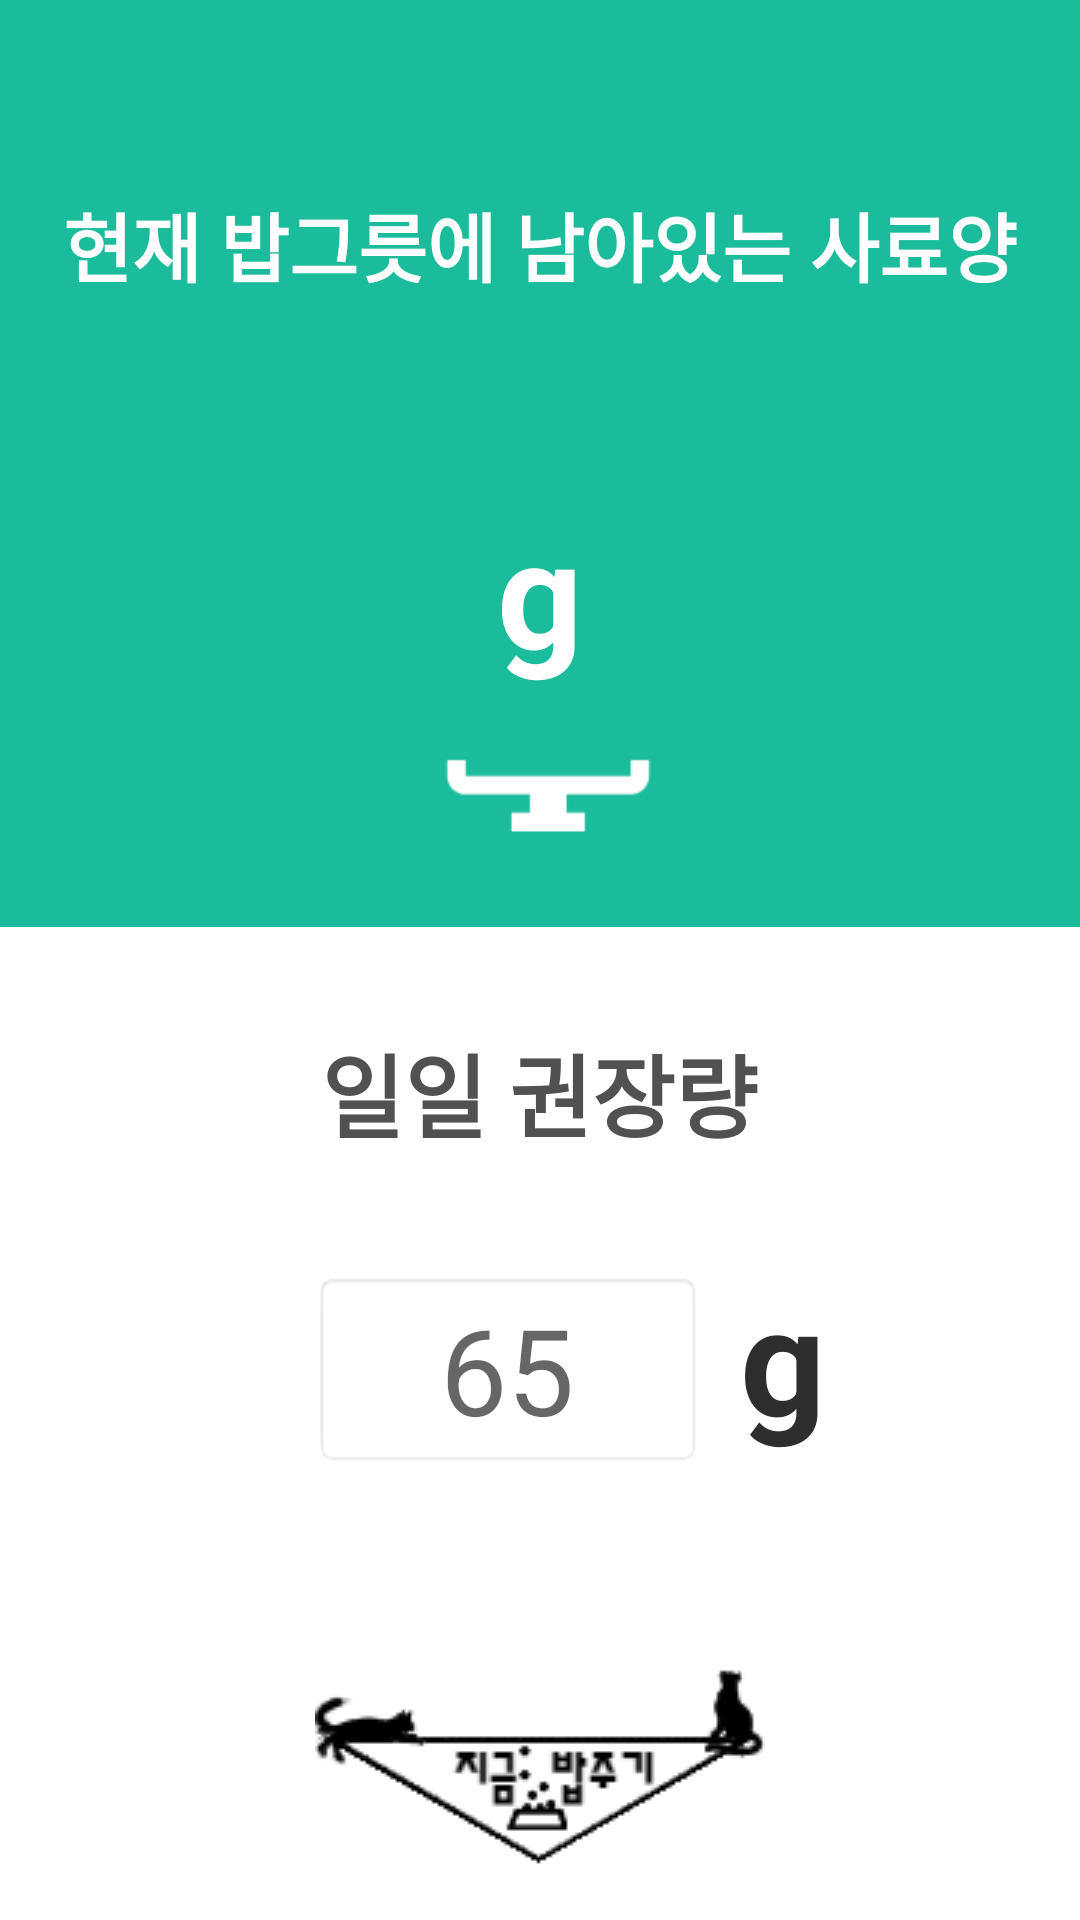

Here is an Android app screen rendered from its layout file. Give the layout XML and the strings, colors and styles it references.
<!-- AndroidManifest.xml: application theme AppTheme -->
<!-- res/layout/activity_now_eat.xml -->
<?xml version="1.0" encoding="utf-8"?>
<LinearLayout xmlns:android="http://schemas.android.com/apk/res/android"
    xmlns:app="http://schemas.android.com/apk/res-auto"
    xmlns:tools="http://schemas.android.com/tools"
    android:layout_width="match_parent"
    android:layout_height="match_parent"
    android:orientation="vertical"
    android:background="#ffffff"
    tools:context=".now_eat">


    <LinearLayout
        android:layout_width="match_parent"
        android:layout_weight="1"
        android:layout_height="match_parent"
        android:background="#1ABC9C"
        android:orientation="vertical">
        <LinearLayout
            android:layout_width="match_parent"
            android:layout_height="wrap_content"
            android:layout_weight="1"
            android:gravity="bottom">

            <TextView
                android:layout_width="match_parent"
                android:layout_height="wrap_content"
                android:gravity="center"
                android:text="현재 밥그릇에 남아있는 사료양"
                android:textSize="25dp"
                android:textStyle="bold"
                android:textColor="#ffffff"/>

        </LinearLayout>

        <LinearLayout
            android:layout_width="match_parent"
            android:layout_height="wrap_content"
            android:layout_weight="1"
            android:gravity="center|bottom"
            android:orientation="horizontal">
            <TextView
                android:id="@+id/tv_bowl"
                android:layout_width="wrap_content"
                android:layout_height="wrap_content"
                android:textColor="#ffffff"
                android:text="g"
                android:textSize="50dp"
                android:textStyle="bold"/>

        </LinearLayout>

        <ImageView
            android:layout_width="match_parent"
            android:layout_height="wrap_content"
            android:src="@drawable/bowl"/>
    </LinearLayout>

    <LinearLayout
        android:layout_width="match_parent"
        android:layout_weight="1.2"
        android:layout_height="match_parent"
        android:orientation="vertical">
        <LinearLayout
            android:layout_width="match_parent"
            android:layout_height="wrap_content"
            android:layout_weight="1"
            android:gravity="center">

            <TextView
                android:layout_width="wrap_content"
                android:layout_height="wrap_content"
                android:text="일일 권장량"
                android:textStyle="bold"
                android:textSize="30dp"
                android:textColor="#515151"/>
        </LinearLayout>
        <LinearLayout
            android:layout_width="match_parent"
            android:layout_height="wrap_content"
            android:layout_weight="1"
            android:orientation="horizontal"
            android:gravity="center|top">

            <EditText
                android:id="@+id/edt_feed"
                android:layout_width="130dp"
                android:layout_height="wrap_content"
                android:gravity="center"
                android:layout_marginLeft="20dp"
                android:textColor="#000000"
                android:hint="65"
                android:textSize="40dp"
                android:background="@android:drawable/editbox_background"/>
            <TextView
                android:layout_width="wrap_content"
                android:layout_height="wrap_content"
                android:gravity="center"
                android:textColor="#2e2e2e"
                android:text=" g"
                android:textStyle="bold"
                android:textSize="50dp"/>

        </LinearLayout>
    </LinearLayout>
    <LinearLayout
        android:layout_width="match_parent"
        android:layout_weight="1.4"
        android:layout_height="match_parent"
        android:orientation="horizontal"
        android:gravity="center">
        <LinearLayout
            android:layout_width="match_parent"
            android:layout_height="match_parent"
            android:layout_weight="2">
        </LinearLayout>
        <LinearLayout
            android:layout_width="match_parent"
            android:layout_height="match_parent"
            android:gravity="center|top"
            android:layout_weight="1">
            <ImageButton
                android:id="@+id/btn_feednow"
                android:layout_width="wrap_content"
                android:layout_height="wrap_content"
              android:background="@drawable/button_now"/>

        </LinearLayout>
        <LinearLayout
            android:layout_width="match_parent"
            android:layout_height="match_parent"
            android:layout_weight="2">
        </LinearLayout>
    </LinearLayout>

    <LinearLayout
        android:layout_width="match_parent"
        android:layout_height="match_parent"
        android:layout_weight="2.2"></LinearLayout>

</LinearLayout>
<!-- resources referenced by this layout -->
<resources>
  <!-- drawable bowl: png bitmap (drawable-v24, 896 bytes) -->
  <!-- drawable button_now (drawable) -->
  <?xml version="1.0" encoding="utf-8"?>
  <selector xmlns:android="http://schemas.android.com/apk/res/android">
      <item android:state_pressed="true" android:drawable="@drawable/bt_now_yellow"></item>
      <item android:drawable="@drawable/bt_now_default"/>
  </selector>
  <style name="AppTheme" parent="Theme.AppCompat.Light.DarkActionBar">
          
          <item name="colorPrimary">@color/colorPrimary</item>
          <item name="colorPrimaryDark">@color/colorPrimaryDark</item>
          <item name="colorAccent">@color/colorAccent</item>
      </style>
  <!-- drawable bt_now_yellow: png bitmap (drawable-v24, 3352 bytes) -->
  <!-- drawable bt_now_default: png bitmap (drawable-v24, 3357 bytes) -->
  <color name="colorPrimary">#ff1abc9c</color>
  <color name="colorPrimaryDark">#303F9F</color>
  <color name="colorAccent">#FF4081</color>
</resources>
